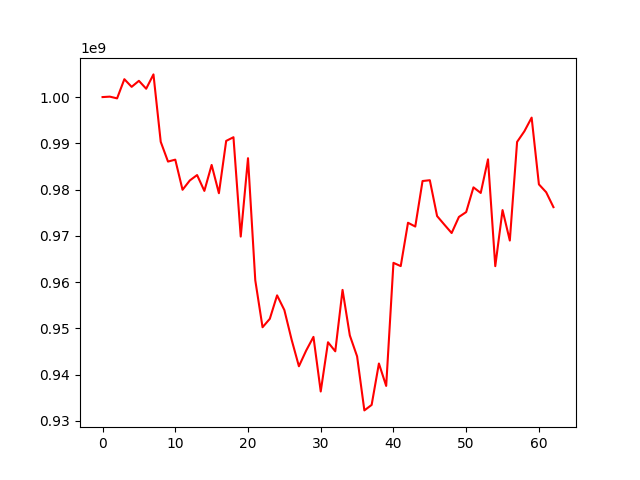

Data behind this chart, as committed beside it:
, 0
0, 1000000000
1, 1000095772
2, 999719465
3, 1003868209
4, 1002213428
5, 1003515719
6, 1001804760
7, 1004904053
8, 990325361
9, 986056084
10, 986469267
11, 979954143
12, 981972355
13, 983138875
14, 979713382
15, 985324185
16, 979210528
17, 990523846
18, 991320194
19, 969835150
20, 986786536
21, 960388887
22, 950229681
23, 952058795
24, 957126314
25, 953948414
26, 947524750
27, 941795358
28, 945194609
29, 948149301
30, 936339588
31, 946986350
32, 945028702
33, 958304576
34, 948469567
35, 943937735
36, 932251071
37, 933437681
38, 942389515
39, 937542429
40, 964157046
41, 963448656
42, 972824866
43, 972008543
44, 981846970
45, 982023867
46, 974269665
47, 972418179
48, 970603921
49, 974080241
50, 975137815
51, 980479253
52, 979269272
53, 986537928
54, 963437897
55, 975568272
56, 968982200
57, 990307191
58, 992600983
59, 995558975
... 3 more rows
